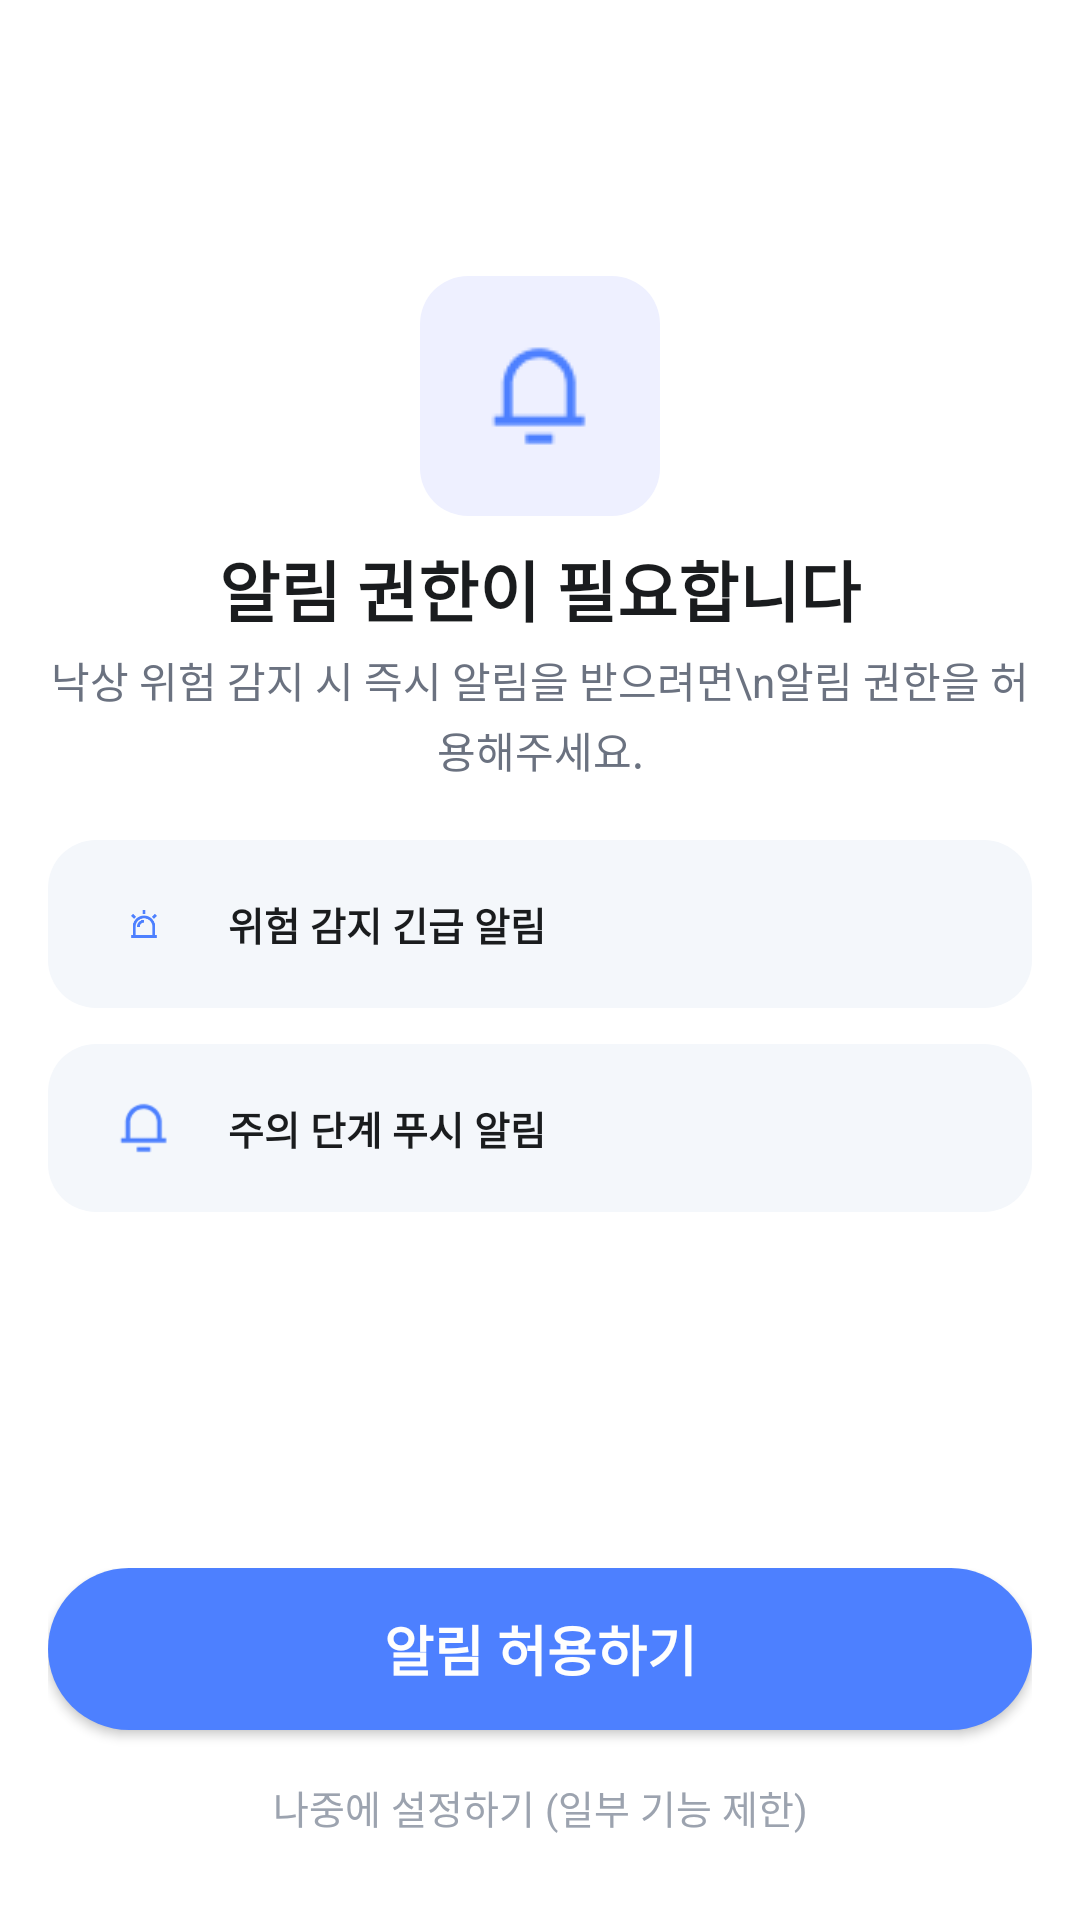

The Android layout XML behind this screen, and the referenced resources:
<!-- AndroidManifest.xml: application theme Theme.OnSafe -->
<!-- res/layout/activity_permission.xml -->
<?xml version="1.0" encoding="utf-8"?>
<LinearLayout xmlns:android="http://schemas.android.com/apk/res/android"
    android:layout_width="match_parent"
    android:layout_height="match_parent"
    android:orientation="vertical"
    android:background="#FFFFFF"
    android:paddingLeft="16dp"
    android:paddingRight="16dp"
    android:paddingTop="52dp"
    android:paddingBottom="20dp">

    
    <LinearLayout
        android:layout_width="match_parent"
        android:layout_height="0dp"
        android:layout_weight="1"
        android:orientation="vertical"
        android:gravity="top"
        android:paddingTop="40dp">

        
        <FrameLayout
            android:layout_width="80dp"
            android:layout_height="80dp"
            android:layout_gravity="center_horizontal"
            android:background="@drawable/bg_mode_icon_blue">

            <ImageView
                android:layout_width="40dp"
                android:layout_height="40dp"
                android:layout_gravity="center"
                android:src="@drawable/ic_notifications"
                android:contentDescription="알림 아이콘" />

        </FrameLayout>

        
        <TextView
            android:layout_width="wrap_content"
            android:layout_height="wrap_content"
            android:layout_gravity="center_horizontal"
            android:text="알림 권한이 필요합니다"
            android:textSize="22sp"
            android:textColor="#1A1C1E"
            android:textStyle="bold"
            android:layout_marginTop="8dp"
            android:gravity="center" />

        <TextView
            android:layout_width="wrap_content"
            android:layout_height="wrap_content"
            android:layout_gravity="center_horizontal"
            android:text="낙상 위험 감지 시 즉시 알림을 받으려면\n알림 권한을 허용해주세요."
            android:textSize="14sp"
            android:textColor="#6B7280"
            android:layout_marginTop="4dp"
            android:gravity="center"
            android:lineSpacingExtra="3dp" />

        
        <LinearLayout
            android:layout_width="match_parent"
            android:layout_height="wrap_content"
            android:orientation="vertical"
            android:layout_marginTop="20dp">

            
            <LinearLayout
                android:id="@+id/itemCamera"
                android:layout_width="match_parent"
                android:layout_height="56dp"
                android:orientation="horizontal"
                android:background="@drawable/bg_card_white"
                android:paddingLeft="16dp"
                android:paddingRight="16dp"
                android:gravity="center_vertical"
                android:layout_marginBottom="12dp"
                android:visibility="gone">

                <FrameLayout
                    android:layout_width="32dp"
                    android:layout_height="32dp">

                    <ImageView
                        android:layout_width="20dp"
                        android:layout_height="20dp"
                        android:layout_gravity="center"
                        android:src="@drawable/ic_camera"
                        android:contentDescription="카메라 아이콘" />

                </FrameLayout>

                <TextView
                    android:layout_width="wrap_content"
                    android:layout_height="wrap_content"
                    android:text="카메라 촬영·전송"
                    android:textSize="13sp"
                    android:textColor="#1A1C1E"
                    android:textStyle="bold"
                    android:layout_marginLeft="12dp" />

            </LinearLayout>

            
            <LinearLayout
                android:layout_width="match_parent"
                android:layout_height="56dp"
                android:orientation="horizontal"
                android:background="@drawable/bg_permission_item"
                android:paddingLeft="16dp"
                android:paddingRight="16dp"
                android:gravity="center_vertical"
                android:layout_marginBottom="12dp">

                <FrameLayout
                    android:layout_width="32dp"
                    android:layout_height="32dp">

                    <ImageView
                        android:layout_width="20dp"
                        android:layout_height="20dp"
                        android:layout_gravity="center"
                        android:src="@drawable/ic_siren"
                        android:contentDescription="알림 아이콘" />

                </FrameLayout>

                <TextView
                    android:layout_width="wrap_content"
                    android:layout_height="wrap_content"
                    android:text="위험 감지 긴급 알림"
                    android:textSize="13sp"
                    android:textColor="#1A1C1E"
                    android:textStyle="bold"
                    android:layout_marginLeft="12dp" />

            </LinearLayout>

            
            <LinearLayout
                android:layout_width="match_parent"
                android:layout_height="56dp"
                android:orientation="horizontal"
                android:background="@drawable/bg_permission_item"
                android:paddingLeft="16dp"
                android:paddingRight="16dp"
                android:gravity="center_vertical">

                <FrameLayout
                    android:layout_width="32dp"
                    android:layout_height="32dp">

                    <ImageView
                        android:layout_width="20dp"
                        android:layout_height="20dp"
                        android:layout_gravity="center"
                        android:src="@drawable/ic_notifications"
                        android:contentDescription="알림 아이콘" />

                </FrameLayout>

                <TextView
                    android:layout_width="wrap_content"
                    android:layout_height="wrap_content"
                    android:text="주의 단계 푸시 알림"
                    android:textSize="13sp"
                    android:textColor="#1A1C1E"
                    android:textStyle="bold"
                    android:layout_marginLeft="12dp" />

            </LinearLayout>

        </LinearLayout>

    </LinearLayout>

    
    <LinearLayout
        android:layout_width="match_parent"
        android:layout_height="wrap_content"
        android:orientation="vertical">

        
        <Button
            android:id="@+id/btnAllow"
            android:layout_width="match_parent"
            android:layout_height="54dp"
            android:text="알림 허용하기"
            android:textColor="#FEFEFE"
            android:textSize="18sp"
            android:textStyle="bold"
            android:background="@drawable/bg_button_blue" />

        
        <TextView
            android:id="@+id/tvSkip"
            android:layout_width="match_parent"
            android:layout_height="wrap_content"
            android:text="나중에 설정하기 (일부 기능 제한)"
            android:textSize="13sp"
            android:textColor="#9CA3AF"
            android:gravity="center"
            android:layout_marginTop="8dp"
            android:paddingTop="8dp"
            android:paddingBottom="8dp" />

    </LinearLayout>

</LinearLayout>
<!-- resources referenced by this layout -->
<resources>
  <!-- drawable bg_button_blue (drawable) -->
  <?xml version="1.0" encoding="utf-8"?>
  <shape xmlns:android="http://schemas.android.com/apk/res/android"
      android:shape="rectangle">
      <solid android:color="#4D80FF" />
      <corners android:radius="48dp" />
  </shape>
  <!-- drawable bg_card_white (drawable) -->
  <?xml version="1.0" encoding="utf-8"?>
  <shape xmlns:android="http://schemas.android.com/apk/res/android"
      android:shape="rectangle">
      <solid android:color="#FEFEFE" />
      <corners android:radius="16dp" />
  </shape>
  <!-- drawable bg_mode_icon_blue (drawable) -->
  <?xml version="1.0" encoding="utf-8"?>
  <shape xmlns:android="http://schemas.android.com/apk/res/android"
      android:shape="rectangle">
      <solid android:color="#EEF0FF" />
      <corners android:radius="16dp" />
  </shape>
  <!-- drawable bg_permission_item (drawable) -->
  <?xml version="1.0" encoding="utf-8"?>
  <shape xmlns:android="http://schemas.android.com/apk/res/android"
      android:shape="rectangle">
      <solid android:color="#F4F7FB" />
      <corners android:radius="16dp" />
  </shape>
  <!-- drawable ic_camera: png bitmap (drawable, 567 bytes) -->
  <!-- drawable ic_notifications: png bitmap (drawable, 628 bytes) -->
  <!-- drawable ic_siren: png bitmap (drawable, 1347 bytes) -->
  <style name="Theme.OnSafe" parent="Base.Theme.OnSafe" />
  <style name="Base.Theme.OnSafe" parent="Theme.Material3.DayNight.NoActionBar">
          <item name="android:windowBackground">#F7F7F8</item>
          <item name="colorPrimary">@color/primary_blue</item>
          <item name="colorPrimaryVariant">@color/primary_blue</item>
          <item name="colorOnPrimary">@color/white</item>
      </style>
  <color name="primary_blue">#4D80FF</color>
  <color name="white">#FFFFFFFF</color>
</resources>
